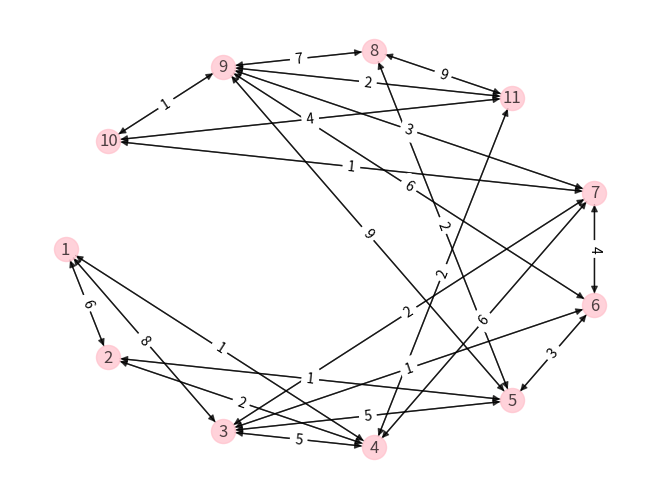

This chart was generated by the following Python code:
#!/usr/bin/env python
# coding: utf-8

# In[1]:


import matplotlib.pyplot as plt
import networkx as nx  
G = nx.Graph()
G.add_weighted_edges_from([(1, 2,6), (1, 3, 8), (1, 4, 1),
                            (2,4,2), (2, 5, 1),
                            (3,4, 5), (3, 5, 5), (3, 6, 1), (3, 7, 2),
                            (4, 7,6),(4,11,2),
                            (5, 6, 3), (5, 8, 2), (5, 9, 9),
                            (6, 7, 4), (6, 9, 6),
                            (7, 9, 3), (7, 10, 1),
                            (8, 9, 7), (8, 11, 9),
                            (9, 10, 1), (9, 11, 2),
                            (10, 11, 4)])# 批量加入赋权边，格式（点1，点2，权值）



G = nx.DiGraph(G) #构建有向图
layout = nx.shell_layout(G)  #排列节点,保证两次排列方式一样，使第二次绘制权值时在边上
nx.draw(G, layout,node_color = 'pink',with_labels = True,alpha = 0.7)

labels = nx.get_edge_attributes(G, 'weight')
nx.draw_networkx_edge_labels(G, layout, edge_labels=labels)
plt.savefig('graph.png',dpi = 800)
plt.show()
